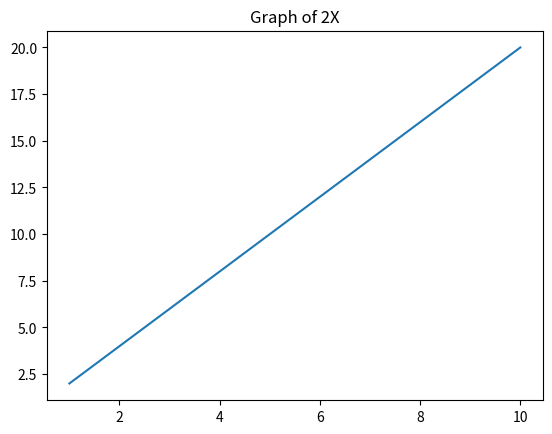

Here is the Python script that generated this plot:
from matplotlib import pyplot as plt

x = [1, 2, 3, 4 , 5 , 6 , 7, 8, 9, 10]

y = []
for i in range(1 , 11):
    z = (2 * i)
    y.insert(i , z)

print("Y is = ",y)
print("X is = ",x)
 
plt.title("Graph of 2X")
plt.plot([1,2,3,4,5,6,7,8,9,10] , [2,4 , 6, 8,10 , 12 , 14 , 16 , 18 , 20])
plt.show()
